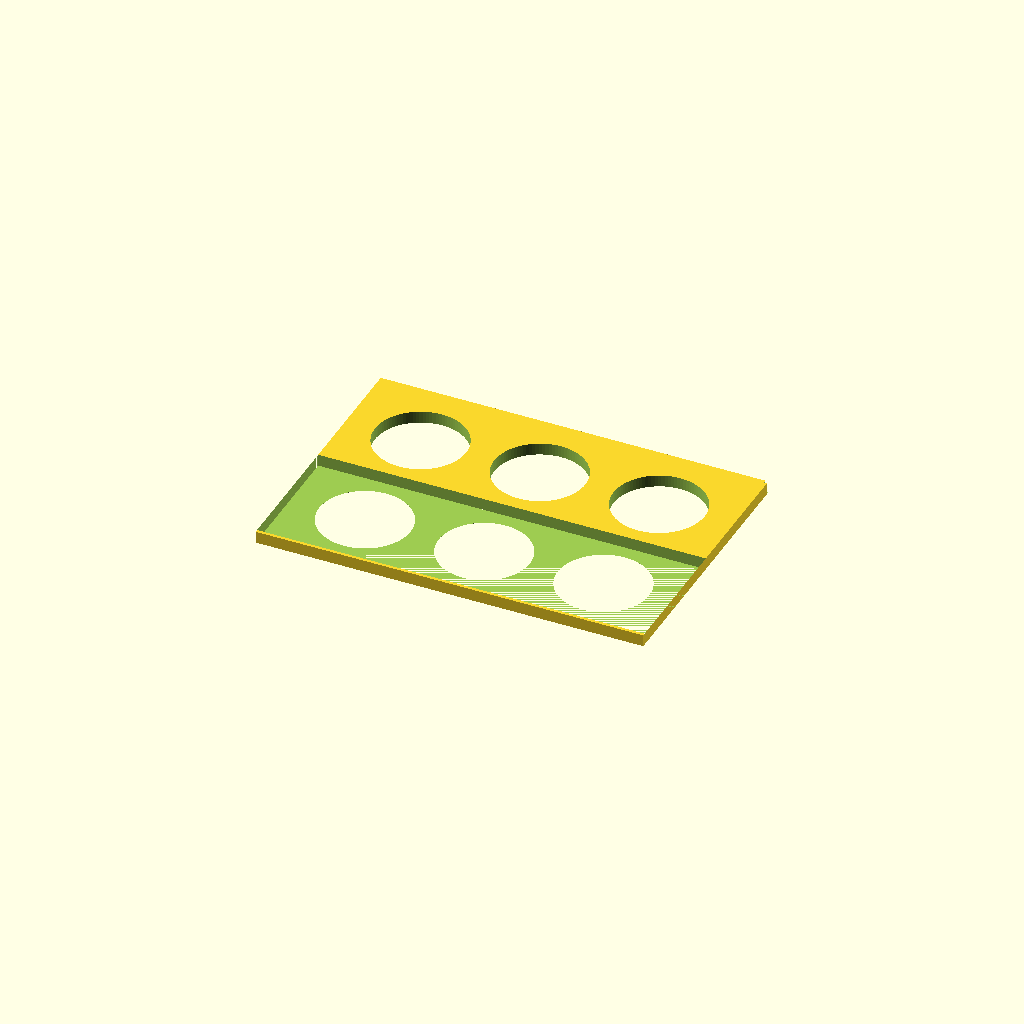
Cell 1: rendered with the file's own defaults.
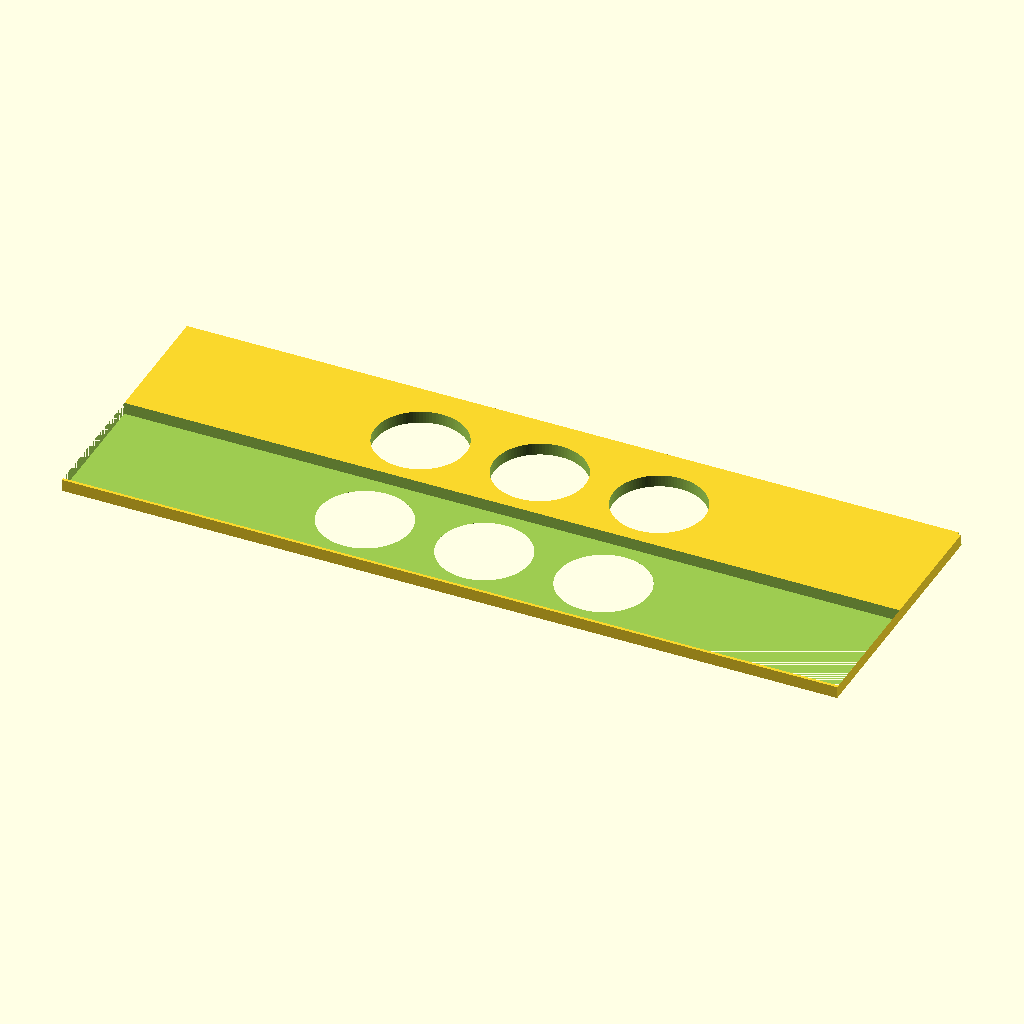
Cell 2: the same model with plate_x = 260.
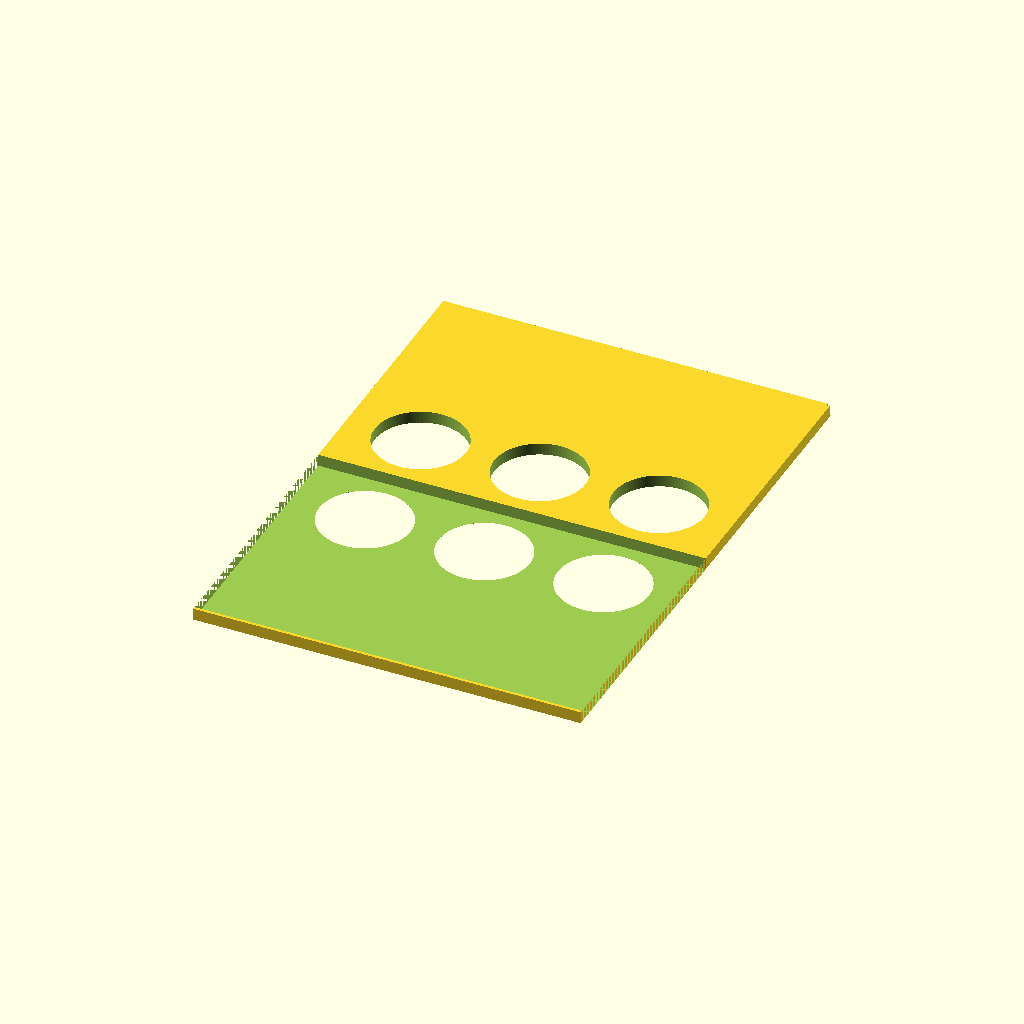
Cell 3: plate_y = 180 (everything else at default).
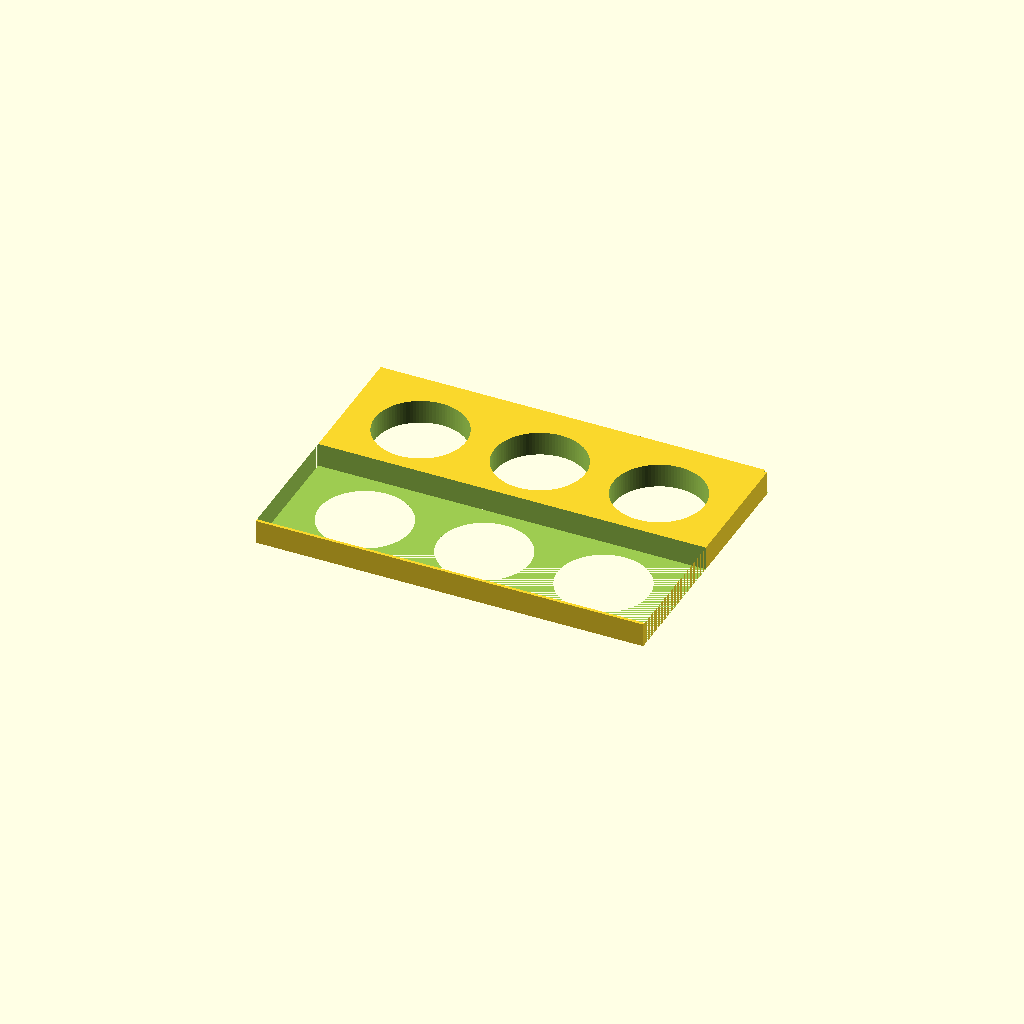
Cell 4: the same model with plate_t = 8.
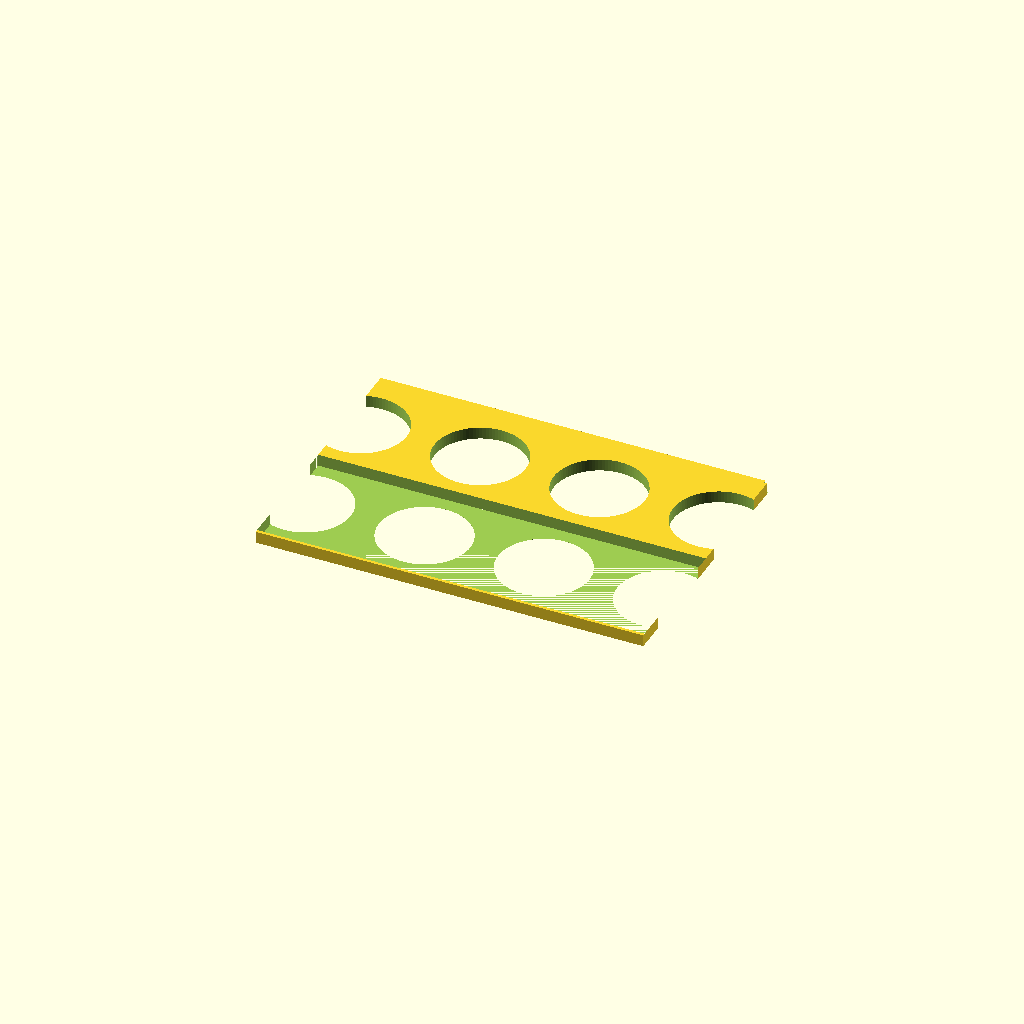
Cell 5: hole_nx = 6 (everything else at default).
One fixed orthographic camera (rotation 55°, 0°, 25°; colour scheme Cornfield) for every cell.
Source of the model, bench/results/gpu-v9s1-h0-g1/code/scadcoder-v9s1/conical_rack_50ml_s4_a2.scad:
// Six-way conical tube rack (Falcon-style tubes)
// Print orientation: flat plate on the bed, two end walls rising to z = 70.
// After printing, flip the part over. The rack then stands on the walls
// and the tubes pass through the holes.

// ---------------- Parameters ----------------
plate_x      = 130;   // plate length along X (mm)
plate_y      = 90;    // plate width along Y (mm)
plate_t      = 4;     // plate thickness (mm), z = 0..4

hole_d       = 30.5;  // tube hole diameter (mm)
hole_nx      = 3;     // holes per row along X
hole_ny      = 2;     // rows along Y
hole_pitch   = 40;    // centre-to-centre spacing, X and Y (mm)

wall_h       = 70;    // end wall height above the plate (mm)

eps          = 0.5;   // cutter overshoot past faces (mm)
$fn          = 96;    // curve resolution

// ---------------- Model ----------------
difference() {
    // Base plate
    translate([-plate_x/2, -plate_y/2, 0])
        cube([plate_x, plate_y, plate_t]);

    // Two solid walls along the long edges, flush with the plate
    for (s = [-1, 1])
        translate([s > 0 ? plate_x/2 - 1 : -plate_x/2,
                   s * (plate_y/2 - 1), 0])
            cube([plate_x, plate_y/2 - 1, wall_h]);

    // Tube through-holes in a 2 x 3 grid, centred on the plate
    for (i = [0 : hole_nx - 1])
        for (j = [0 : hole_ny - 1])
            translate([(i - (hole_nx - 1)/2) * hole_pitch,
                       (j - (hole_ny - 1)/2) * hole_pitch,
                       -eps])
                cylinder(d = hole_d, h = plate_t + 2*eps);
}
Customizer parameters (derived from the source; name, type, default, range or options):
plate_x: number, default 130
plate_y: number, default 90
plate_t: number, default 4
hole_d: number, default 30.5
hole_nx: number, default 3
hole_ny: number, default 2
hole_pitch: number, default 40
wall_h: number, default 70
eps: number, default 0.5
